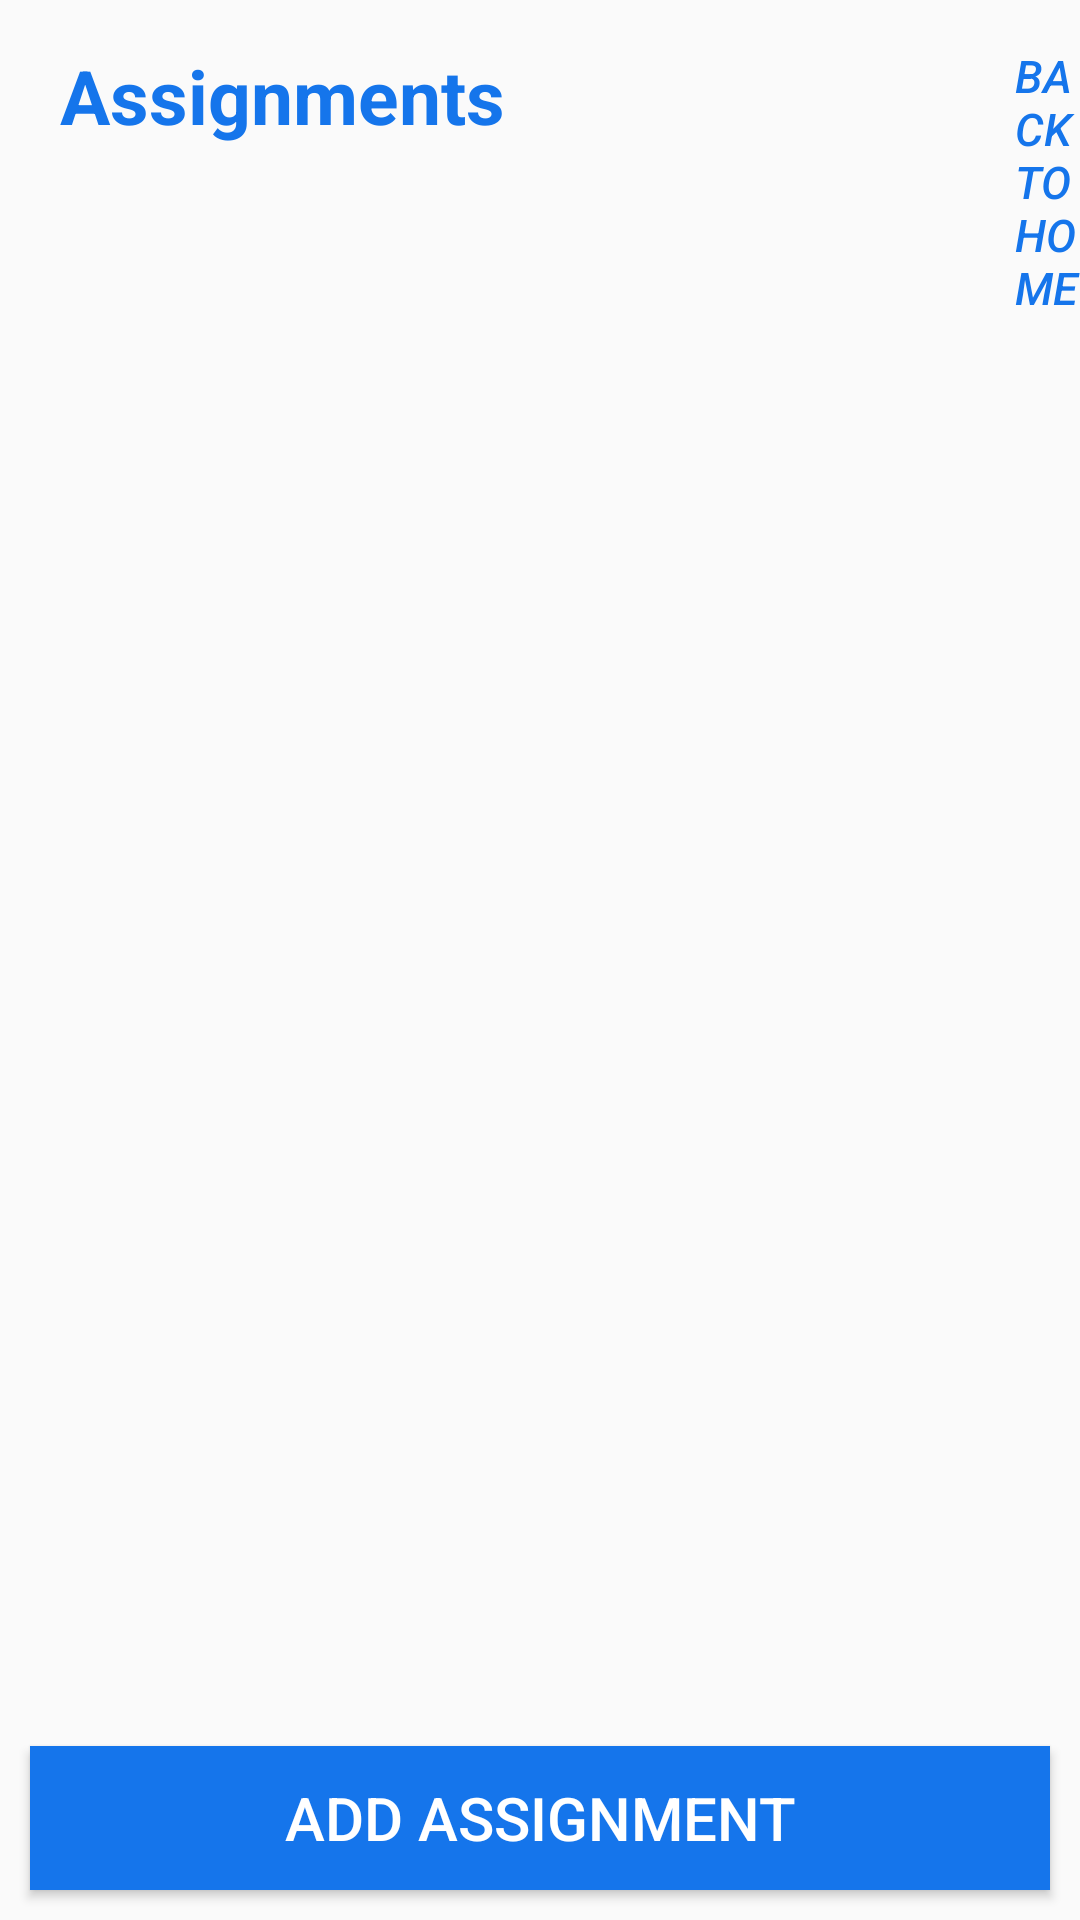

Here is an Android app screen rendered from its layout file. Give the layout XML and the strings, colors and styles it references.
<!-- AndroidManifest.xml: application theme Theme.CalendarAppTrial -->
<!-- res/layout/activity_assignment_list.xml -->
<RelativeLayout xmlns:android="http://schemas.android.com/apk/res/android"
    xmlns:tools="http://schemas.android.com/tools"
    android:layout_width="match_parent"
    android:layout_height="match_parent"
    tools:context=".MainActivity">

    <LinearLayout
        android:layout_width="match_parent"
        android:layout_height="match_parent"
        android:orientation="horizontal"
        android:id="@+id/toDoTitle"
        android:layout_marginTop="15dp">

        <TextView
            android:layout_width="wrap_content"
            android:layout_height="wrap_content"
            android:text="Assignments"
            android:textSize="25dp"
            android:textStyle="bold"
            android:textColor="@color/proj1Blue"
            android:layout_marginLeft="20dp"/>

        <Button
            android:layout_width="wrap_content"
            android:layout_height="wrap_content"
            android:layout_gravity="end"
            android:layout_marginLeft="170dp"
            android:background="@null"
            android:gravity="top"
            android:onClick="backToHomeClasses"
            android:text="Back to Home"
            android:textColor="@color/proj1Blue"
            android:textSize="15sp"
            android:textStyle="italic" />

    </LinearLayout>

    <FrameLayout
        android:id="@+id/divAlign"
        android:layout_width="match_parent"
        android:layout_height="30dp"
        android:layout_alignTop="@+id/toDoTitle"/>

    <ListView
        android:id="@+id/lvItems"
        android:layout_width="wrap_content"
        android:layout_height="wrap_content"
        android:layout_above="@+id/btnAddItem"
        android:layout_alignTop="@+id/divAlign"
        android:layout_alignParentStart="true"
        android:layout_alignParentLeft="true"
        android:layout_marginStart="-1dp"
        android:layout_marginLeft="-1dp"
        android:layout_marginTop="35dp"
        android:layout_marginBottom="-35dp" />


    <Button
        android:layout_width="match_parent"
        android:layout_height="wrap_content"
        android:text="Add Assignment"
        android:id="@+id/btnAddItem"
        android:layout_alignParentBottom="true"
        android:layout_alignParentRight="true"
        android:layout_alignParentLeft="true"
        android:layout_alignParentEnd="true"
        android:onClick="onAddItem"
        android:background="@color/proj1Blue"
        android:textColor="@color/white"
        android:layout_marginBottom="10dp"
        android:layout_marginRight="10dp"
        android:layout_marginLeft="10dp"
        android:textSize="20dp"/>

</RelativeLayout>
<!-- resources referenced by this layout -->
<resources>
  <color name="proj1Blue">#1575eb</color>
  <color name="white">#FFFFFFFF</color>
  <style name="Theme.CalendarAppTrial" parent="Base.Theme.CalendarAppTrial" />
  <style name="Base.Theme.CalendarAppTrial" parent="Theme.AppCompat.Light.NoActionBar">
          
          
      </style>
</resources>
